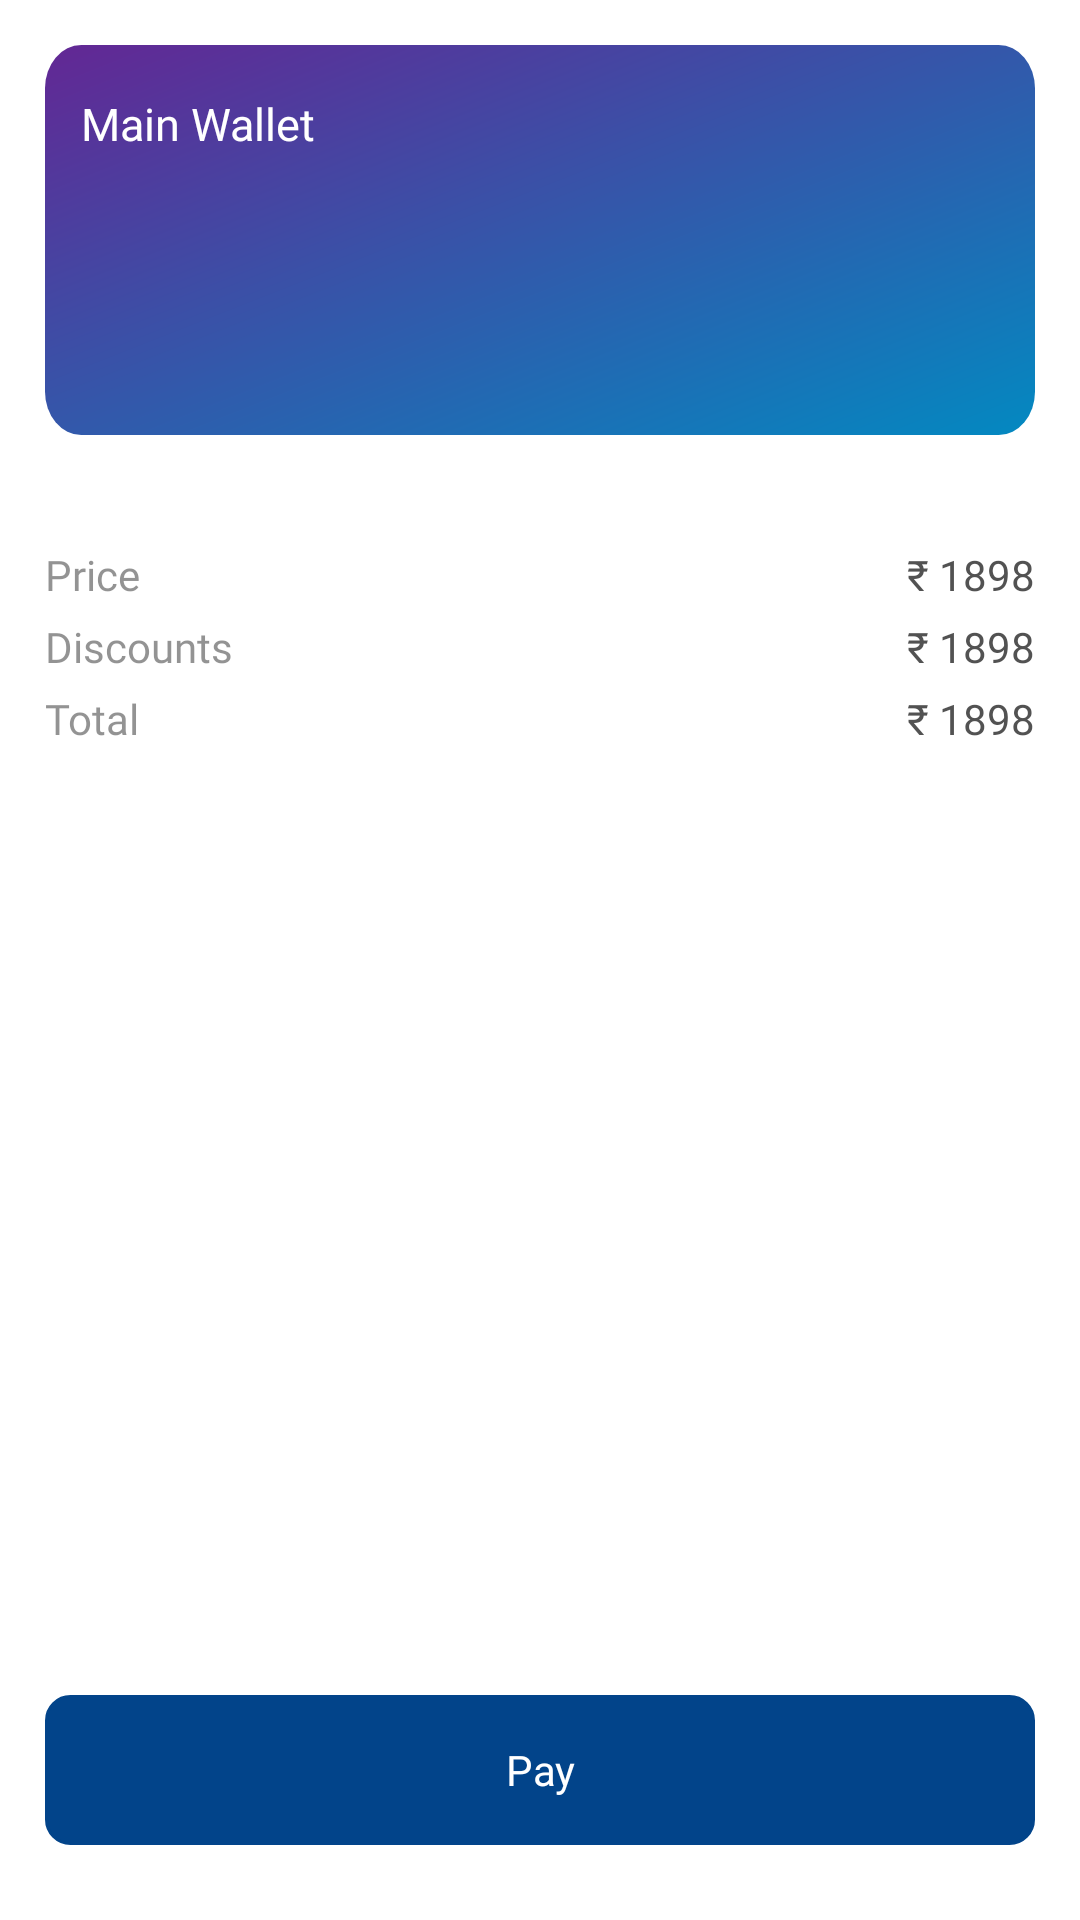

Android layout source for this screen:
<!-- AndroidManifest.xml: application theme Theme.SkyOverFlow -->
<!-- res/layout/fragment_payment_mode.xml -->
<?xml version="1.0" encoding="utf-8"?>
<RelativeLayout xmlns:android="http://schemas.android.com/apk/res/android"
    xmlns:tools="http://schemas.android.com/tools"
    android:layout_width="match_parent"
    android:layout_height="match_parent"
    tools:context=".Fragment.Cart.PaymentModeFragment">

    <RelativeLayout
        android:id="@+id/relative"
        android:layout_width="match_parent"
        android:layout_height="wrap_content"
        android:layout_alignParentStart="true"
        android:layout_alignParentTop="true"
        android:layout_alignParentEnd="true"
        android:layout_margin="15dp"
        android:background="@drawable/ic_desh_back">


        <TextView
            android:id="@+id/txt"
            android:layout_width="match_parent"
            android:layout_height="wrap_content"
            android:layout_alignParentStart="true"
            android:layout_alignParentTop="true"
            android:layout_alignParentEnd="true"
            android:layout_marginStart="12dp"
            android:layout_marginTop="16sp"
            android:layout_marginEnd="15dp"
            android:fontFamily="@font/poppins_medium"
            android:text="Main Wallet"
            android:textColor="@color/white"
            android:textSize="15dp" />

        <TextView
            android:id="@+id/txt_main_bal"
            android:layout_width="match_parent"
            android:layout_height="wrap_content"
            android:layout_below="@id/txt"
            android:layout_alignParentStart="true"
            android:layout_alignParentEnd="true"
            android:layout_marginStart="11dp"
            android:layout_marginTop="5dp"
            android:layout_marginEnd="15dp"
            android:layout_marginBottom="18dp"
            android:fontFamily="@font/poppins_medium"
            android:singleLine="true"
            android:textColor="@color/white"
            android:textSize="25dp" />

    </RelativeLayout>


    <LinearLayout
        android:id="@+id/linear"
        android:layout_width="match_parent"
        android:layout_height="wrap_content"
        android:layout_below="@id/relative"
        android:layout_alignParentStart="true"
        android:layout_alignParentEnd="true"
        android:layout_marginTop="10dp"
        android:orientation="vertical">

        <LinearLayout
            android:layout_width="match_parent"
            android:layout_height="wrap_content"
            android:layout_marginStart="15dp"
            android:layout_marginTop="12dp"
            android:layout_marginEnd="15dp"
            android:orientation="horizontal"
            android:weightSum="2">

            <TextView
                android:layout_width="match_parent"
                android:layout_height="match_parent"
                android:layout_marginEnd="05dp"
                android:layout_weight="1.2"
                android:fontFamily="@font/poppins_medium"
                android:text="Price"
                android:textColor="#8A383838"
                android:textSize="14sp" />

            <TextView
                android:id="@+id/txt_price"
                android:layout_width="match_parent"
                android:layout_height="match_parent"
                android:layout_marginStart="5dp"
                android:layout_weight="0.8"
                android:fontFamily="@font/poppins_medium"
                android:gravity="end"
                android:text="₹ 1898"
                android:textColor="#DE383838"
                android:textSize="14sp" />

        </LinearLayout>

        <LinearLayout
            android:layout_width="match_parent"
            android:layout_height="wrap_content"
            android:layout_marginStart="15dp"
            android:layout_marginTop="5dp"
            android:layout_marginEnd="15dp"
            android:orientation="horizontal"
            android:weightSum="2">

            <TextView
                android:layout_width="match_parent"
                android:layout_height="match_parent"
                android:layout_marginEnd="05dp"
                android:layout_weight="1.2"
                android:fontFamily="@font/poppins_medium"
                android:text="Discounts"
                android:textColor="#8A383838"
                android:textSize="14sp" />

            <TextView
                android:id="@+id/txt_dis"
                android:layout_width="match_parent"
                android:layout_height="match_parent"
                android:layout_marginStart="5dp"
                android:layout_weight="0.8"
                android:fontFamily="@font/poppins_medium"
                android:gravity="end"
                android:text="₹ 1898"
                android:textColor="#DE383838"
                android:textSize="14sp" />

        </LinearLayout>

        <LinearLayout
            android:layout_width="match_parent"
            android:layout_height="wrap_content"
            android:layout_marginStart="15dp"
            android:layout_marginTop="5dp"
            android:layout_marginEnd="15dp"
            android:layout_marginBottom="15dp"
            android:orientation="horizontal"
            android:weightSum="2">

            <TextView
                android:layout_width="match_parent"
                android:layout_height="match_parent"
                android:layout_marginEnd="05dp"
                android:layout_weight="1.2"
                android:fontFamily="@font/poppins_medium"
                android:text="Total"
                android:textColor="#8A383838"
                android:textSize="14sp" />

            <TextView
                android:id="@+id/txt_total"
                android:layout_width="match_parent"
                android:layout_height="match_parent"
                android:layout_marginStart="5dp"
                android:layout_weight="0.8"
                android:fontFamily="@font/poppins_medium"
                android:gravity="end"
                android:text="₹ 1898"
                android:textColor="#DE383838"
                android:textSize="14sp" />

        </LinearLayout>

    </LinearLayout>


    <TextView
        android:id="@+id/txt_checkout"
        android:layout_width="match_parent"
        android:layout_height="50dp"
        android:layout_alignParentStart="true"
        android:layout_alignParentEnd="true"
        android:layout_alignParentBottom="true"
        android:layout_marginStart="15dp"
        android:layout_marginEnd="15dp"
        android:layout_marginBottom="25dp"
        android:background="@drawable/corner8"
        android:backgroundTint="@color/btn_color"
        android:fontFamily="@font/poppins_medium"
        android:gravity="center"
        android:text="Pay"
        android:textColor="@color/white" />

</RelativeLayout>
<!-- resources referenced by this layout -->
<resources>
  <color name="btn_color">#02448A</color>
  <color name="white">#FFFFFFFF</color>
  <!-- drawable corner8 (drawable) -->
  <?xml version="1.0" encoding="utf-8"?>
  <shape xmlns:android="http://schemas.android.com/apk/res/android"
      android:shape="rectangle">
  
      <corners android:radius="8dp" />
  
      <stroke android:color="#DDDDDD"
          android:width="1dp"/>
  
  </shape>
  <!-- drawable ic_desh_back (drawable) -->
  <vector xmlns:android="http://schemas.android.com/apk/res/android"
      xmlns:aapt="http://schemas.android.com/aapt"
      android:width="450dp"
      android:height="130dp"
      android:viewportWidth="328"
      android:viewportHeight="108">
      <path android:pathData="M12,0L316,0A12,12 0,0 1,328 12L328,96A12,12 0,0 1,316 108L12,108A12,12 0,0 1,0 96L0,12A12,12 0,0 1,12 0z">
          <aapt:attr name="android:fillColor">
              <gradient
                  android:endX="64.17"
                  android:endY="194.87"
                  android:startX="0"
                  android:startY="0"
                  android:type="linear">
                  <item
                      android:color="#FF632794"
                      android:offset="0" />
                  <item
                      android:color="#FF0389C1"
                      android:offset="1" />
              </gradient>
          </aapt:attr>
      </path>
  </vector>
  <style name="Theme.SkyOverFlow" parent="Theme.MaterialComponents.DayNight.NoActionBar">
          
          <item name="colorPrimary">@color/purple_500</item>
          <item name="colorPrimaryVariant">@color/purple_700</item>
          <item name="colorOnPrimary">@color/purple_700</item>
          
          <item name="colorSecondary">@color/teal_200</item>
          <item name="colorSecondaryVariant">@color/teal_700</item>
          <item name="colorOnSecondary">@color/black</item>
          
          <item name="android:windowLightStatusBar" tools:ignore="NewApi">true</item>
          <item name="android:statusBarColor">?attr/colorPrimaryVariant</item>
  
          
      </style>
  <color name="purple_500">#FF6200EE</color>
  <color name="purple_700">#E9FAFF</color>
  <color name="teal_200">#FF03DAC5</color>
  <color name="teal_700">#FF018786</color>
  <color name="black">#FF000000</color>
</resources>
